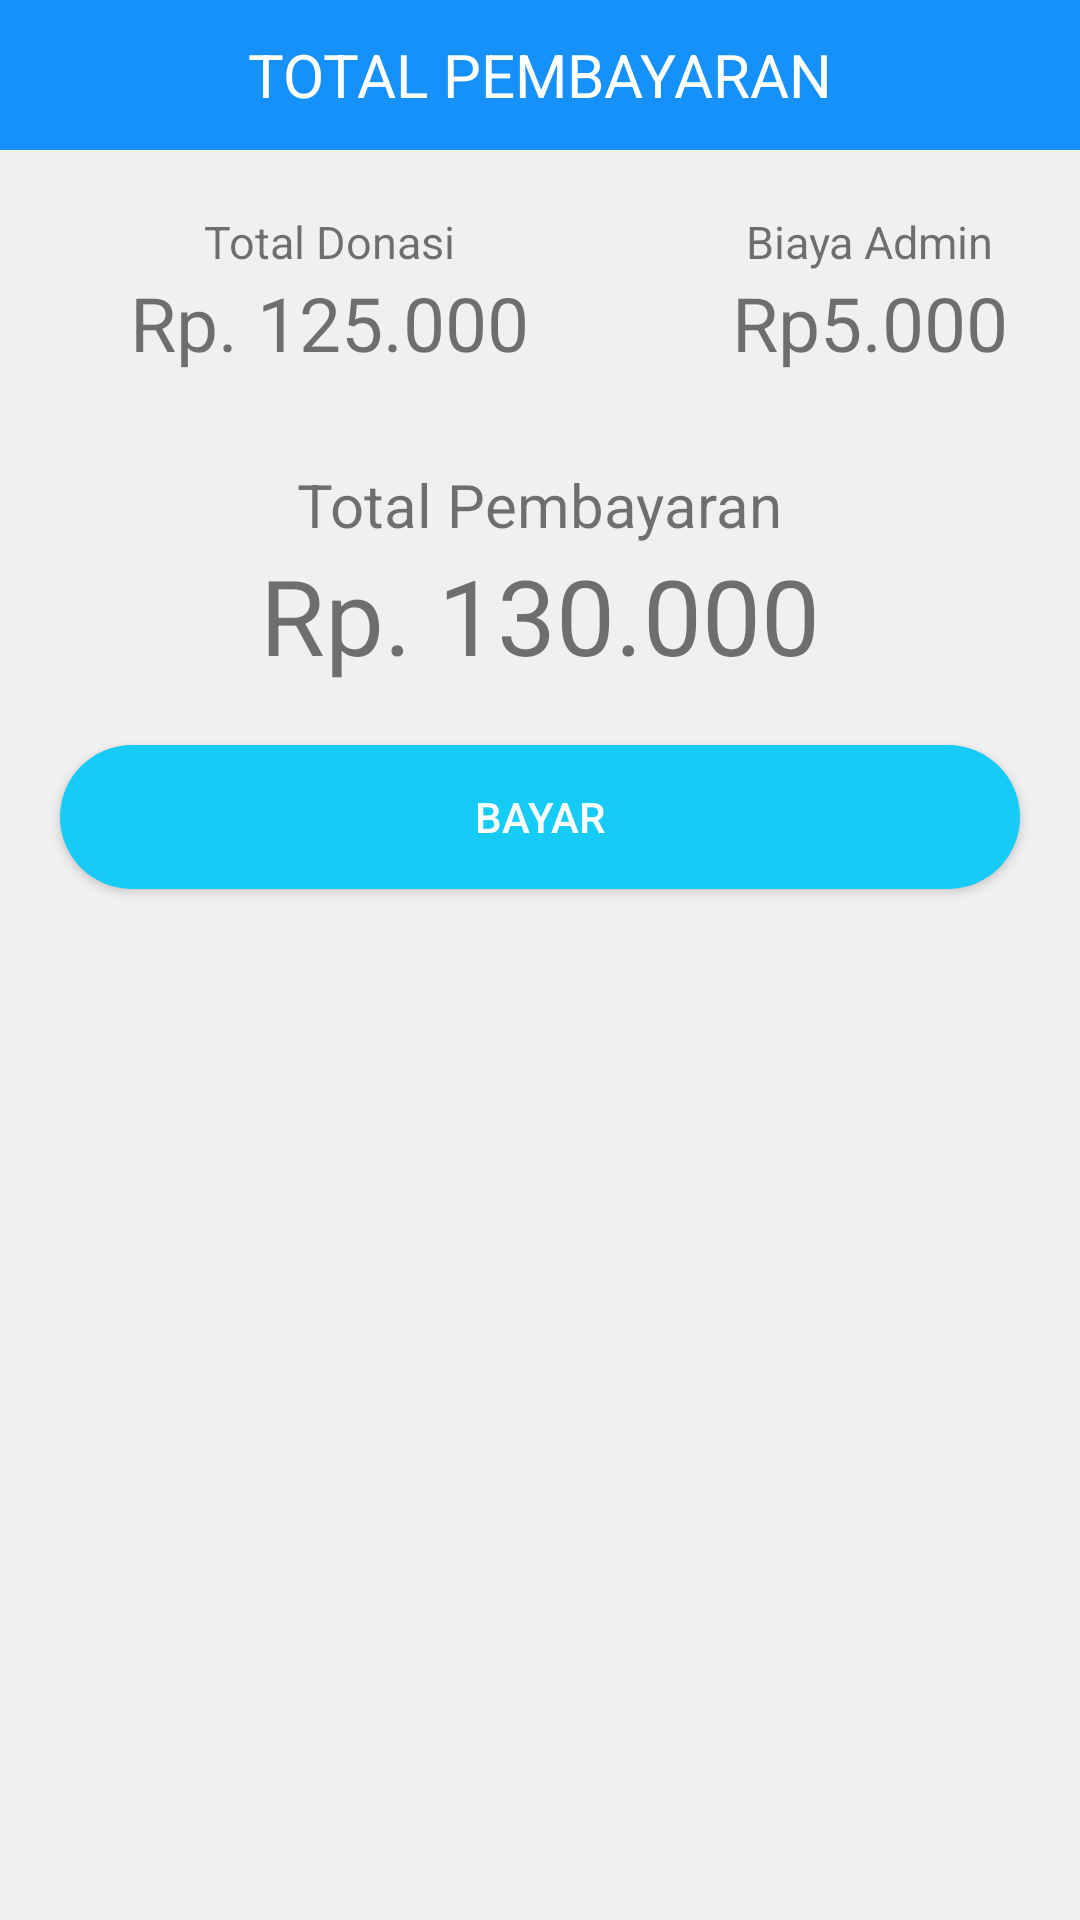

This screen was rendered from an Android layout file. Write that file and the resources it references.
<!-- AndroidManifest.xml: application theme AppTheme -->
<!-- res/layout/bottomshet_donasi.xml -->
<?xml version="1.0" encoding="utf-8"?>
<FrameLayout xmlns:android="http://schemas.android.com/apk/res/android"
    xmlns:tools="http://schemas.android.com/tools"
    android:layout_width="match_parent"
    android:layout_height="match_parent"
    app:layout_constraintCircleRadius="200dp"
    xmlns:app="http://schemas.android.com/apk/res-auto"
    android:background="@color/abuabu">

    

    <RelativeLayout
        android:layout_width="match_parent"
        android:layout_height="wrap_content"
        android:layout_gravity="center_horizontal">

        <RelativeLayout
            android:id="@+id/bg_total"
            android:layout_width="match_parent"
            android:layout_height="50dp"
            android:background="@color/colorPrimaryLight">

            <TextView
                android:id="@+id/txt_pilihmetode"
                android:layout_width="wrap_content"
                android:layout_height="wrap_content"
                android:text="TOTAL PEMBAYARAN"
                android:layout_centerHorizontal="true"
                android:layout_centerVertical="true"
                android:layout_margin="10dp"
                android:textColor="@color/white"
                android:textSize="20sp"/>

        </RelativeLayout>

        <RelativeLayout
            android:layout_width="wrap_content"
            android:layout_height="wrap_content"
            android:layout_marginTop="-10dp"
            android:layout_centerHorizontal="true"
            android:layout_below="@id/bg_total"
            android:id="@+id/bg_dll">


            <RelativeLayout
                android:id="@+id/bg_donasi"
                android:layout_width="180dp"
                android:layout_height="wrap_content"
                android:layout_margin="20dp"
                android:background="@drawable/tab_background_selected"
                android:padding="10dp">

                <TextView
                    android:id="@+id/txt_ttldonasi"
                    android:layout_width="wrap_content"
                    android:layout_height="wrap_content"
                    android:layout_centerHorizontal="true"
                    android:text="Total Donasi"
                    android:textSize="15sp" />

                <TextView
                    android:id="@+id/total_donasi"
                    android:layout_width="wrap_content"
                    android:layout_height="wrap_content"
                    android:layout_below="@+id/txt_ttldonasi"
                    android:layout_centerHorizontal="true"
                    android:textAlignment="center"
                    android:text="Rp. 125.000"
                    android:textSize="25sp" />


            </RelativeLayout>

            <RelativeLayout
                android:id="@+id/bgadmin"
                android:layout_width="180dp"
                android:layout_height="wrap_content"
                android:layout_alignTop="@+id/bg_donasi"
                android:layout_toEndOf="@+id/bg_donasi"
                android:layout_toRightOf="@+id/bg_donasi"
                android:background="@drawable/tab_background_selected"
                android:padding="10dp">

                <TextView
                    android:id="@+id/txt_ttladmin"
                    android:layout_width="wrap_content"
                    android:layout_height="wrap_content"
                    android:layout_centerHorizontal="true"
                    android:text="Biaya Admin"
                    android:textSize="15sp" />

                <TextView
                    android:id="@+id/tv_admin"
                    android:layout_width="wrap_content"
                    android:layout_height="wrap_content"
                    android:layout_below="@+id/txt_ttladmin"
                    android:layout_centerHorizontal="true"
                    android:text="Rp5.000"
                    android:textSize="25sp" />

            </RelativeLayout>

        </RelativeLayout>


        <RelativeLayout
            android:id="@+id/gb_pembayaran"
            android:layout_marginLeft="40dp"
            android:layout_marginTop="-10dp"
            android:layout_width="match_parent"
            android:layout_height="wrap_content"
            android:layout_below="@+id/bg_dll"
            android:layout_centerHorizontal="true"
            android:background="@drawable/tab_background_selected"
            android:padding="10dp">

            <TextView
                android:id="@+id/txt_ttlpembayaran"
                android:layout_width="wrap_content"
                android:layout_height="wrap_content"
                android:layout_centerHorizontal="true"
                android:text="Total Pembayaran"
                android:textSize="20sp" />

            <TextView
                android:id="@+id/totalpembayaran"
                android:layout_width="wrap_content"
                android:layout_height="wrap_content"
                android:layout_below="@+id/txt_ttlpembayaran"
                android:layout_centerHorizontal="true"
                android:text="Rp. 130.000"
                android:textSize="35sp" />

        </RelativeLayout>

        <Button
            android:id="@+id/btn_bayar"
            android:layout_width="match_parent"
            android:layout_height="wrap_content"
            android:layout_marginLeft="40dp"
            android:layout_marginTop="10dp"
            android:layout_marginBottom="20dp"
            android:background="@drawable/raund_signin"
            android:text="Bayar"
            android:textColor="@color/white"
            android:layout_centerHorizontal="true"
            android:layout_below="@id/gb_pembayaran"/>



    </RelativeLayout>


</FrameLayout>
<!-- resources referenced by this layout -->
<resources>
  <color name="abuabu">#F0F0F0</color>
  <color name="colorPrimaryLight">#1591F9</color>
  <color name="white">#FFFFFF</color>
  <!-- drawable raund_signin (drawable) -->
  <?xml version="1.0" encoding="utf-8"?>
  <shape xmlns:android="http://schemas.android.com/apk/res/android"
      android:shape="rectangle">
  
      <solid android:color="#16CCF7"/>
      <corners android:radius="25dp"/>
  
  </shape>
  <style name="AppTheme" parent="Theme.AppCompat.Light.NoActionBar">
          
          <item name="colorPrimary">@color/colorPrimary</item>
          <item name="colorPrimaryDark">@color/colorPrimaryDark</item>
          <item name="colorAccent">@color/colorAccent</item>
      </style>
  <color name="colorPrimary">#008577</color>
  <color name="colorPrimaryDark">#1E76F7</color>
  <color name="colorAccent">#D81B60</color>
</resources>
